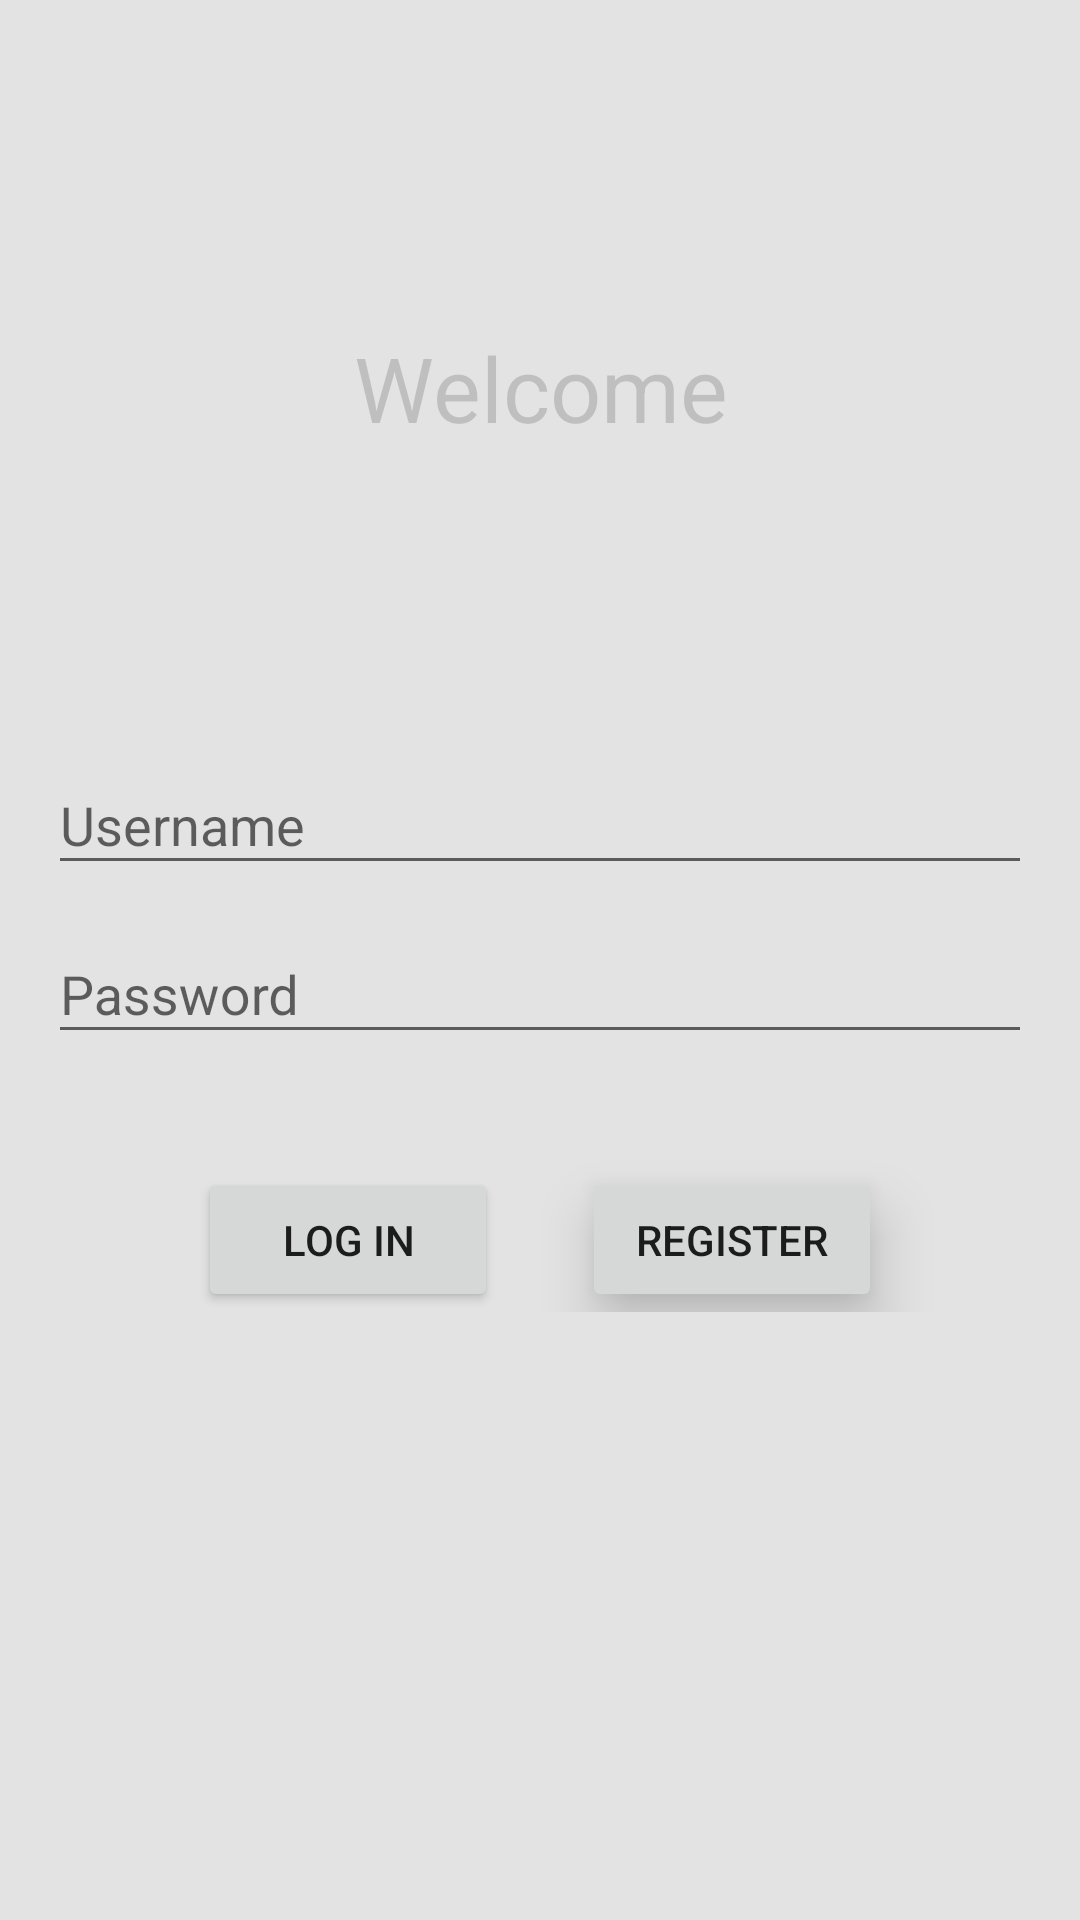

Write the Android layout XML for this screen, with the resource values it uses.
<!-- AndroidManifest.xml: activity theme ImageTranslucentTheme -->
<!-- res/layout/activity_login.xml -->
<?xml version="1.0" encoding="utf-8"?>
<LinearLayout xmlns:android="http://schemas.android.com/apk/res/android"
    xmlns:tools="http://schemas.android.com/tools"
    android:layout_width="match_parent"
    android:layout_height="match_parent"
    android:background="#e3e3e3"
    android:orientation="vertical"
    android:padding="@dimen/activity_horizontal_margin"
    android:fitsSystemWindows="true"
    tools:context=".activity.MainActivity">

    <RelativeLayout
        android:layout_width="match_parent"
        android:layout_height="wrap_content"
        android:layout_weight="0.5">

        <TextView
            android:layout_width="match_parent"
            android:layout_height="wrap_content"
            android:layout_centerInParent="true"
            android:gravity="center"
            android:text="Welcome"
            android:textColor="#3333"
            android:textSize="30sp" />
    </RelativeLayout>

    <LinearLayout
        android:layout_width="match_parent"
        android:layout_height="wrap_content"
        android:layout_weight="0.5"
        android:orientation="vertical">

        <android.support.design.widget.TextInputLayout
            android:id="@+id/usernameWrapper"
            android:layout_width="match_parent"
            android:layout_height="wrap_content">


            <EditText
                android:id="@+id/username"
                android:layout_width="match_parent"
                android:layout_height="wrap_content"
                android:hint="Username"
                android:inputType="textEmailAddress" />
        </android.support.design.widget.TextInputLayout>

        <android.support.design.widget.TextInputLayout
            android:id="@+id/passwordWrapper"
            android:layout_width="match_parent"
            android:layout_height="wrap_content"
            android:layout_marginTop="4dp">


            <EditText
                android:id="@+id/password"
                android:layout_width="match_parent"
                android:layout_height="wrap_content"
                android:hint="Password"
                android:inputType="textPassword" />
        </android.support.design.widget.TextInputLayout>

        <RelativeLayout

            android:layout_width="match_parent"
            android:layout_height="wrap_content"
            android:layout_marginTop="34dp">

            <Button
                android:id="@+id/login_btn"
                android:layout_width="100dp"
                android:layout_height="wrap_content"
                android:layout_marginLeft="50dp"
                android:layout_marginTop="4dp"
                android:text="log in" />

            <Button
                android:id="@+id/register"
                android:layout_width="100dp"
                android:layout_height="wrap_content"
                android:layout_alignParentRight="true"
                android:layout_marginRight="50dp"
                android:layout_marginTop="4dp"
                android:elevation="10dp"
                android:translationZ="10dp"
                android:text="register" />

        </RelativeLayout>
    </LinearLayout>
</LinearLayout>
<!-- resources referenced by this layout -->
<resources>
  <dimen name="activity_horizontal_margin">16dp</dimen>
  <style name="ImageTranslucentTheme" parent="AppTheme">
  
      </style>
  <style name="AppTheme" parent="Theme.AppCompat.Light.DarkActionBar">
          
          <item name="colorPrimary">@color/colorPrimary</item>
          <item name="colorPrimaryDark">@color/colorPrimaryDark</item>
          <item name="colorAccent">@color/colorAccent</item>
          <item name="color">@color/colorGray</item>
          
      </style>
  <color name="colorPrimary">#3F51B5</color>
  <color name="colorPrimaryDark">#9aed6e6e</color>
  <color name="colorAccent">#FF4081</color>
  <color name="colorGray">#c4c4c4</color>
</resources>
